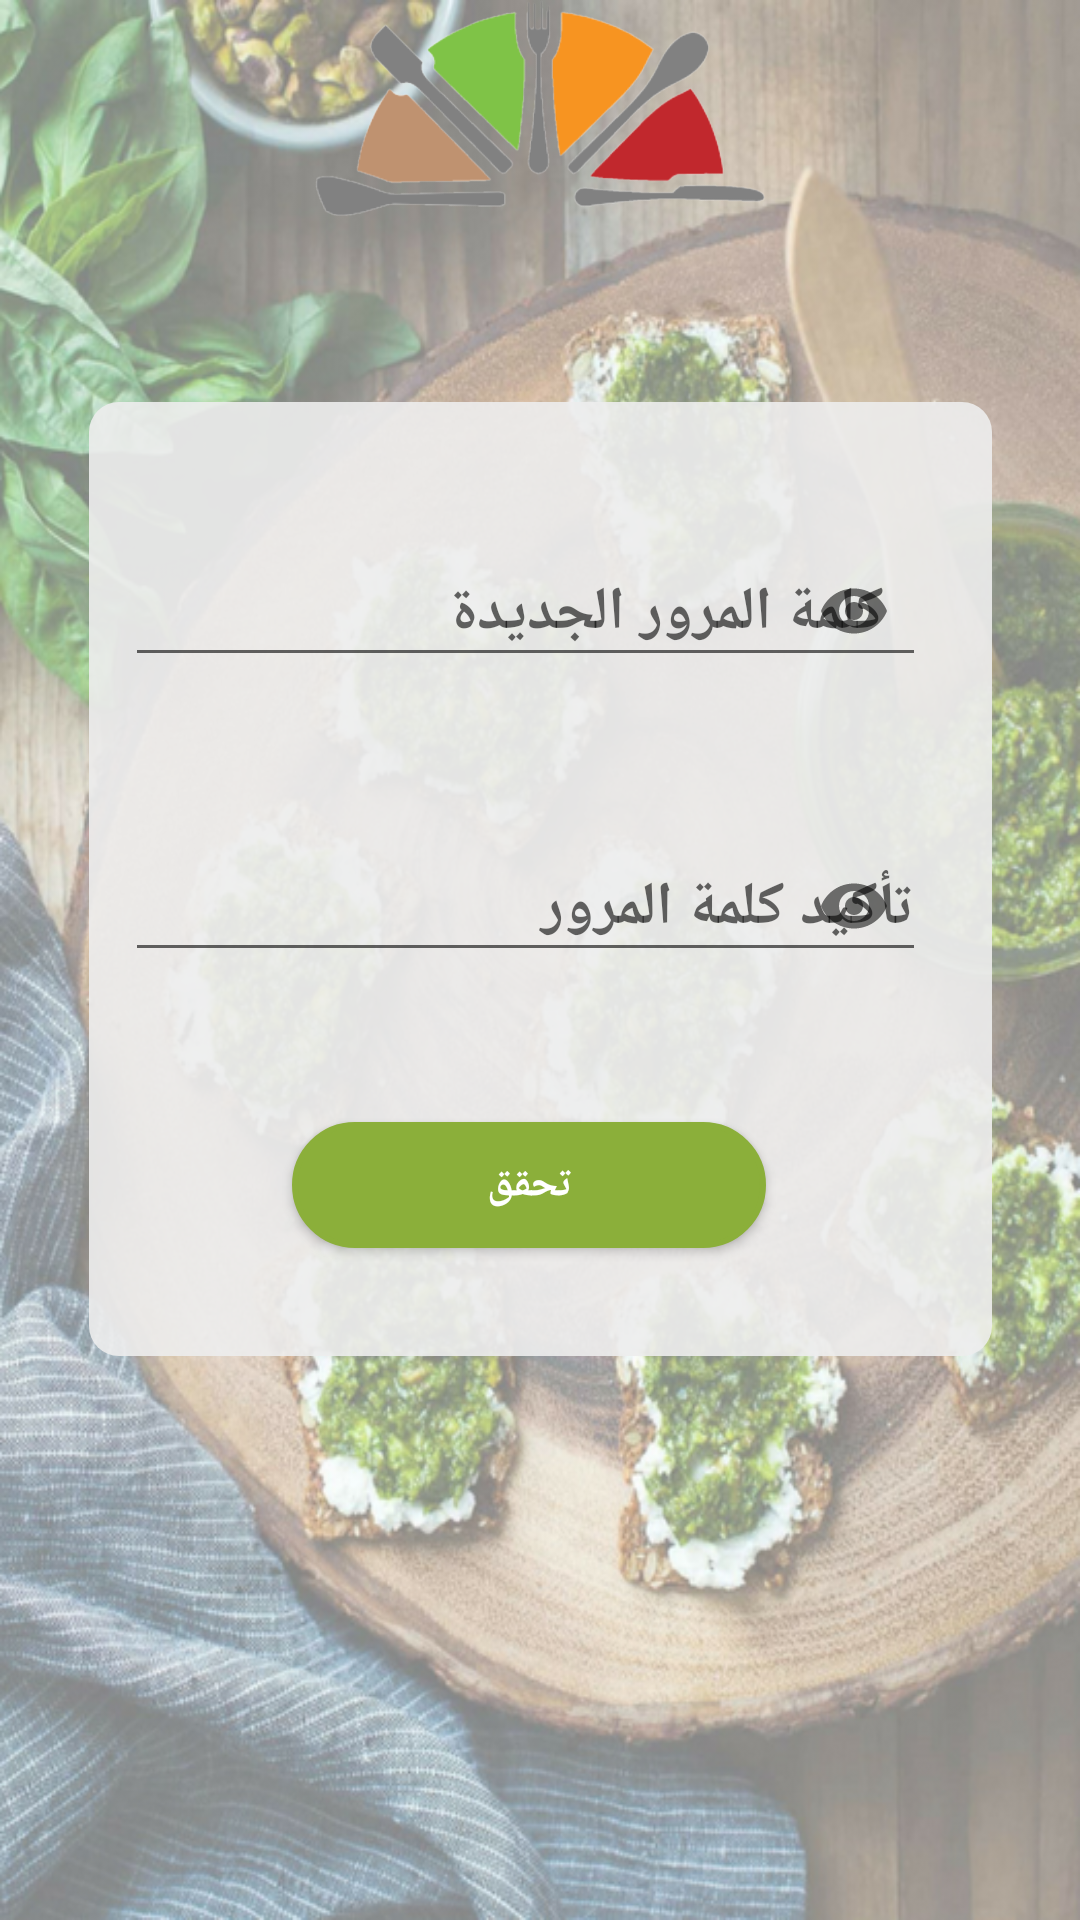

Here is an Android app screen rendered from its layout file. Give the layout XML and the strings, colors and styles it references.
<!-- AndroidManifest.xml: application theme AppTheme -->
<!-- res/layout/activity_reset_password.xml -->
<?xml version="1.0" encoding="utf-8"?>
<android.support.constraint.ConstraintLayout
    xmlns:android="http://schemas.android.com/apk/res/android"
    xmlns:app="http://schemas.android.com/apk/res-auto"
    xmlns:tools="http://schemas.android.com/tools"
    android:layout_width="match_parent"
    android:layout_height="match_parent"
    android:background="@drawable/lo">

    <ImageView
        android:id="@+id/imageView8"
        android:layout_width="168dp"
        android:layout_height="72dp"
        android:layout_marginEnd="8dp"
        android:layout_marginStart="8dp"
        app:layout_constraintEnd_toEndOf="parent"
        app:layout_constraintStart_toStartOf="parent"
        app:layout_constraintTop_toTopOf="parent"
        app:srcCompat="@drawable/lo1" />


    <ImageView
        android:id="@+id/imageView9"
        android:layout_width="301dp"
        android:layout_height="318dp"
        android:layout_marginBottom="188dp"
        android:layout_marginTop="8dp"
        android:background="@drawable/rounded_corner"
        app:layout_constraintBottom_toBottomOf="parent"
        app:layout_constraintEnd_toEndOf="parent"
        app:layout_constraintStart_toStartOf="parent"
        app:layout_constraintTop_toBottomOf="@+id/imageView8"
        app:layout_constraintVertical_bias="1.0" />


    <android.support.design.widget.TextInputLayout
        android:id="@+id/username_text_input_layout"
        android:layout_width="277dp"
        android:layout_height="73dp"
        android:layout_marginBottom="8dp"
        android:layout_marginEnd="8dp"
        android:layout_marginStart="8dp"
        android:layout_marginTop="8dp"
        app:layout_constraintBottom_toTopOf="@+id/username_text_input_layout5"
        app:layout_constraintEnd_toEndOf="parent"
        app:layout_constraintStart_toStartOf="parent"
        app:layout_constraintTop_toBottomOf="@+id/imageView8"
        app:layout_constraintVertical_bias="0.838"
        app:passwordToggleEnabled="true">

        <EditText
            android:id="@+id/pass1"
            android:layout_width="267dp"
            android:layout_height="wrap_content"
            android:layout_centerHorizontal="true"
            android:layout_centerVertical="true"
            android:ems="10"
            android:hint="  كلمة المرور الجديدة"
            android:inputType="textPassword"
            android:textAlignment="textEnd"
            android:textColor="#acd680"
            android:textColorHint="#acd680"
            android:textSize="20sp"
            android:textStyle="bold" />

    </android.support.design.widget.TextInputLayout>

    <android.support.design.widget.TextInputLayout
        android:id="@+id/username_text_input_layout5"
        android:layout_width="277dp"
        android:layout_height="69dp"
        android:layout_marginBottom="304dp"
        android:layout_marginEnd="8dp"
        android:layout_marginStart="8dp"
        android:layout_marginTop="8dp"
        app:layout_constraintBottom_toBottomOf="parent"
        app:layout_constraintEnd_toEndOf="parent"
        app:layout_constraintStart_toStartOf="parent"
        app:layout_constraintTop_toTopOf="parent"
        app:layout_constraintVertical_bias="1.0"
        app:passwordToggleEnabled="true">

        <EditText
            android:id="@+id/cpass1"
            android:layout_width="267dp"
            android:layout_height="wrap_content"
            android:layout_centerHorizontal="true"
            android:layout_centerVertical="true"
            android:ems="10"
            android:hint="تأكيد كلمة المرور"
            android:inputType="textPassword"
            android:textAlignment="textEnd"
            android:textColor="#acd680"
            android:textColorHint="#acd680"
            android:textSize="20sp"
            android:textStyle="bold" />

    </android.support.design.widget.TextInputLayout>



    <Button
        android:id="@+id/confirm"
        android:layout_width="158dp"
        android:layout_height="42dp"
        android:layout_marginBottom="224dp"
        android:layout_marginEnd="8dp"
        android:layout_marginStart="8dp"
        android:background="@drawable/button_login"
        android:text="تحقق"
        android:textColor="@android:color/white"
        android:textStyle="bold"
        app:layout_constraintBottom_toBottomOf="parent"
        app:layout_constraintEnd_toEndOf="parent"
        app:layout_constraintHorizontal_bias="0.481"
        app:layout_constraintStart_toStartOf="parent" />


</android.support.constraint.ConstraintLayout>
<!-- resources referenced by this layout -->
<resources>
  <!-- drawable button_login (drawable) -->
  <?xml version="1.0" encoding="utf-8"?>
  <shape
      xmlns:android="http://schemas.android.com/apk/res/android"
      android:shape="rectangle">
  
      
      <solid
          android:color="#8BAF3A" >
      </solid>
  
      <stroke
          android:width="2dip"
          android:color="#8BAF3A" />
      <corners android:radius= "20dp" />
  
  
  
  </shape>
  <!-- drawable lo: png bitmap (drawable, 824264 bytes) -->
  <!-- drawable lo1: png bitmap (drawable, 91309 bytes) -->
  <!-- drawable rounded_corner (drawable) -->
  <?xml version="1.0" encoding="utf-8"?>
  <shape
      xmlns:android="http://schemas.android.com/apk/res/android"
      android:shape="rectangle">
  
      
      <solid
          android:color="#e6eeeeee" >
      </solid>
  
  
  
      
      <corners
          android:radius="10dp"   >
      </corners>
  
  </shape>
  <style name="AppTheme" parent="Theme.AppCompat.Light.DarkActionBar">
          
          <item name="colorPrimary">@color/colorPrimary</item>
          <item name="colorPrimaryDark">@color/colorPrimaryDark</item>
          <item name="colorAccent">@color/colorPrimary</item>
  
      </style>
  <color name="colorPrimary">#8BAF3A</color>
  <color name="colorPrimaryDark">#373737</color>
</resources>
